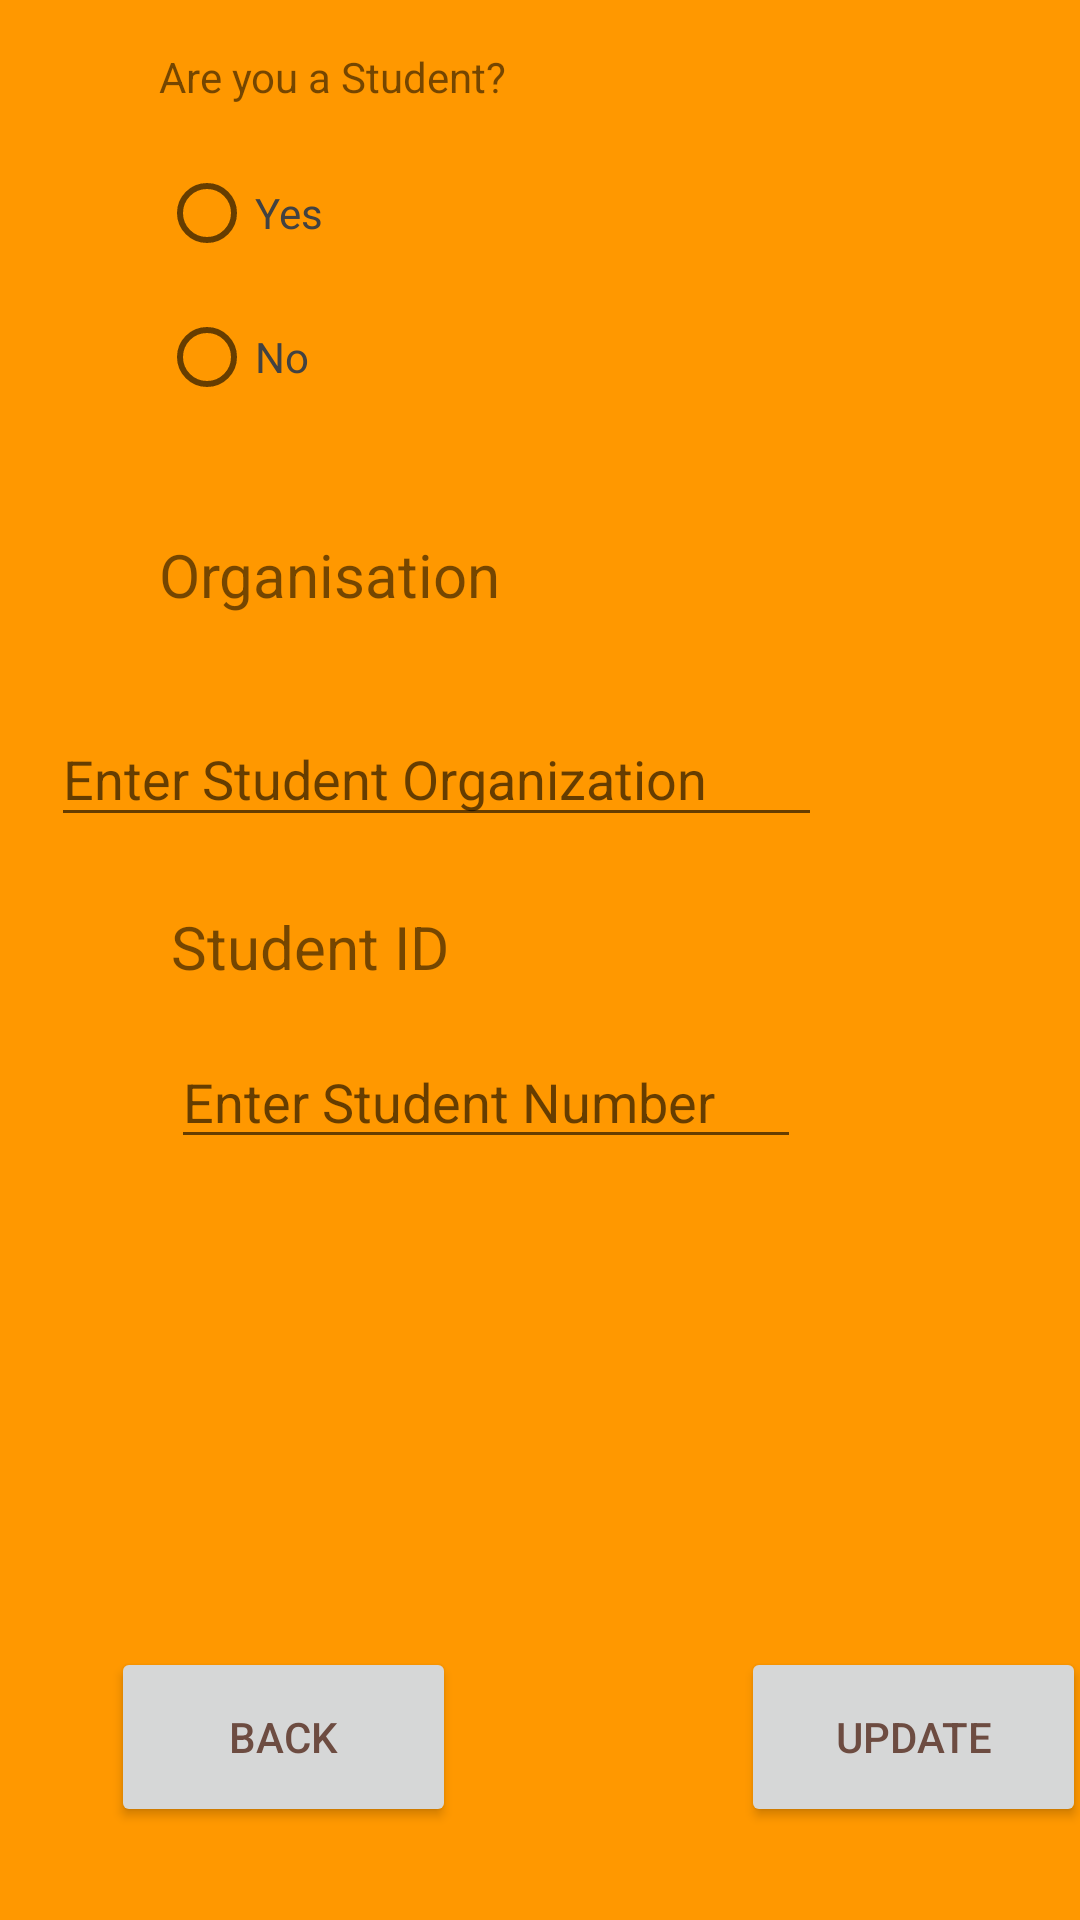

Android layout source for this screen:
<!-- AndroidManifest.xml: application theme Theme.FoodWaste -->
<!-- res/layout/activity_profile_customer2.xml -->
<?xml version="1.0" encoding="utf-8"?>
<androidx.constraintlayout.widget.ConstraintLayout xmlns:android="http://schemas.android.com/apk/res/android"
    xmlns:app="http://schemas.android.com/apk/res-auto"
    xmlns:tools="http://schemas.android.com/tools"
    android:layout_width="match_parent"
    android:layout_height="match_parent"
    android:background="#FF9800"
    tools:context=".ProfileCustomer2">

    <Button
        android:id="@+id/btnBackProfile"
        android:layout_width="115dp"
        android:layout_height="60dp"
        android:layout_marginStart="37dp"
        android:layout_marginBottom="31dp"
        android:text="@string/btnBackProfile"
        android:textColor="#6D4C41"
        app:layout_constraintBottom_toBottomOf="parent"
        app:layout_constraintStart_toStartOf="parent"
        tools:ignore="DuplicateSpeakableTextCheck" />

    <Button
        android:id="@+id/btnUpdateProfile"
        android:layout_width="115dp"
        android:layout_height="60dp"
        android:layout_marginStart="95dp"
        android:layout_marginBottom="31dp"
        android:text="@string/UpdateProfile"
        android:textColor="#6D4C41"
        app:layout_constraintBottom_toBottomOf="parent"
        app:layout_constraintStart_toEndOf="@+id/btnBackProfile" />

    <RadioGroup
        android:id="@+id/radioGroup2"
        android:layout_width="221dp"
        android:layout_height="96dp"
        android:layout_marginStart="53dp"
        android:layout_marginTop="12dp"
        app:layout_constraintStart_toStartOf="parent"
        app:layout_constraintTop_toBottomOf="@+id/txtStudentOption">

        <RadioButton
            android:id="@+id/rdbtnYes"
            android:layout_width="222dp"
            android:layout_height="wrap_content"
            android:text="@string/rdBtnYesProfile"
            android:textColor="#424242"
            tools:ignore="DuplicateSpeakableTextCheck,TextContrastCheck" />

        <RadioButton
            android:id="@+id/rdBtnNo"
            android:layout_width="223dp"
            android:layout_height="wrap_content"
            android:text="@string/rdBtnProfileNo"
            android:textColor="#424242"
            tools:ignore="TextContrastCheck,TextContrastCheck" />
    </RadioGroup>

    <TextView
        android:id="@+id/txtStudentOption"
        android:layout_width="wrap_content"
        android:layout_height="wrap_content"
        android:layout_marginStart="53dp"
        android:layout_marginTop="16dp"
        android:text="@string/txtRdBtnProfileAreYouStudent"
        app:layout_constraintStart_toStartOf="parent"
        app:layout_constraintTop_toTopOf="parent" />

    <TextView
        android:id="@+id/txtOrganization"
        android:layout_width="156dp"
        android:layout_height="43dp"
        android:layout_marginStart="53dp"
        android:layout_marginTop="35dp"
        android:text="@string/txtOranisation"
        android:textSize="20sp"
        app:layout_constraintStart_toStartOf="parent"
        app:layout_constraintTop_toBottomOf="@+id/radioGroup2" />

    <EditText
        android:id="@+id/edTxtOrganization"
        android:layout_width="257dp"
        android:layout_height="42dp"
        android:layout_marginStart="53dp"
        android:layout_marginTop="16dp"
        android:layout_marginEnd="122dp"
        android:ems="10"
        android:hint="@string/hint4"
        android:inputType="textPersonName"
        app:layout_constraintEnd_toEndOf="parent"
        app:layout_constraintStart_toStartOf="parent"
        app:layout_constraintTop_toBottomOf="@+id/txtOrganization"
        tools:ignore="TouchTargetSizeCheck" />

    <TextView
        android:id="@+id/txtStudentID"
        android:layout_width="wrap_content"
        android:layout_height="wrap_content"
        android:layout_marginStart="57dp"
        android:layout_marginTop="23dp"
        android:text="@string/txtStudentID"
        android:textSize="20sp"
        app:layout_constraintStart_toStartOf="parent"
        app:layout_constraintTop_toBottomOf="@+id/edTxtOrganization" />

    <EditText
        android:id="@+id/edTxtStudentNumber"
        android:layout_width="wrap_content"
        android:layout_height="wrap_content"
        android:layout_marginStart="57dp"
        android:layout_marginTop="16dp"
        android:ems="10"
        android:hint="@string/hint5"
        android:inputType="number"
        app:layout_constraintStart_toStartOf="parent"
        app:layout_constraintTop_toBottomOf="@+id/txtStudentID"
        tools:ignore="TouchTargetSizeCheck" />


</androidx.constraintlayout.widget.ConstraintLayout>
<!-- resources referenced by this layout -->
<resources>
  <string name="UpdateProfile">Update</string>
  <string name="btnBackProfile">Back</string>
  <string name="hint4">"Enter Student Organization"</string>
  <string name="hint5">"Enter Student Number"</string>
  <string name="rdBtnProfileNo">No</string>
  <string name="rdBtnYesProfile">Yes</string>
  <string name="txtOranisation">Organisation</string>
  <string name="txtRdBtnProfileAreYouStudent">Are you a Student?</string>
  <string name="txtStudentID">Student ID</string>
  <style name="Theme.FoodWaste" parent="Theme.MaterialComponents.DayNight.DarkActionBar">
          
          <item name="colorPrimary">#FFC800</item>
          <item name="colorPrimaryVariant">@color/black</item>
          <item name="colorOnPrimary">@color/black</item>
          
          <item name="colorSecondary">@color/teal_200</item>
          <item name="colorSecondaryVariant">@color/teal_700</item>
          <item name="colorOnSecondary">@color/black</item>
          
          <item name="android:statusBarColor">?attr/colorPrimaryVariant</item>
          
      </style>
  <!-- not gathered from this repository: default colours our renderer supplied (Android Studio template values) -->
  <color name="teal_200">#FF03DAC5</color>
  <color name="teal_700">#FF018786</color>
  <color name="black">#FF000000</color>
</resources>
